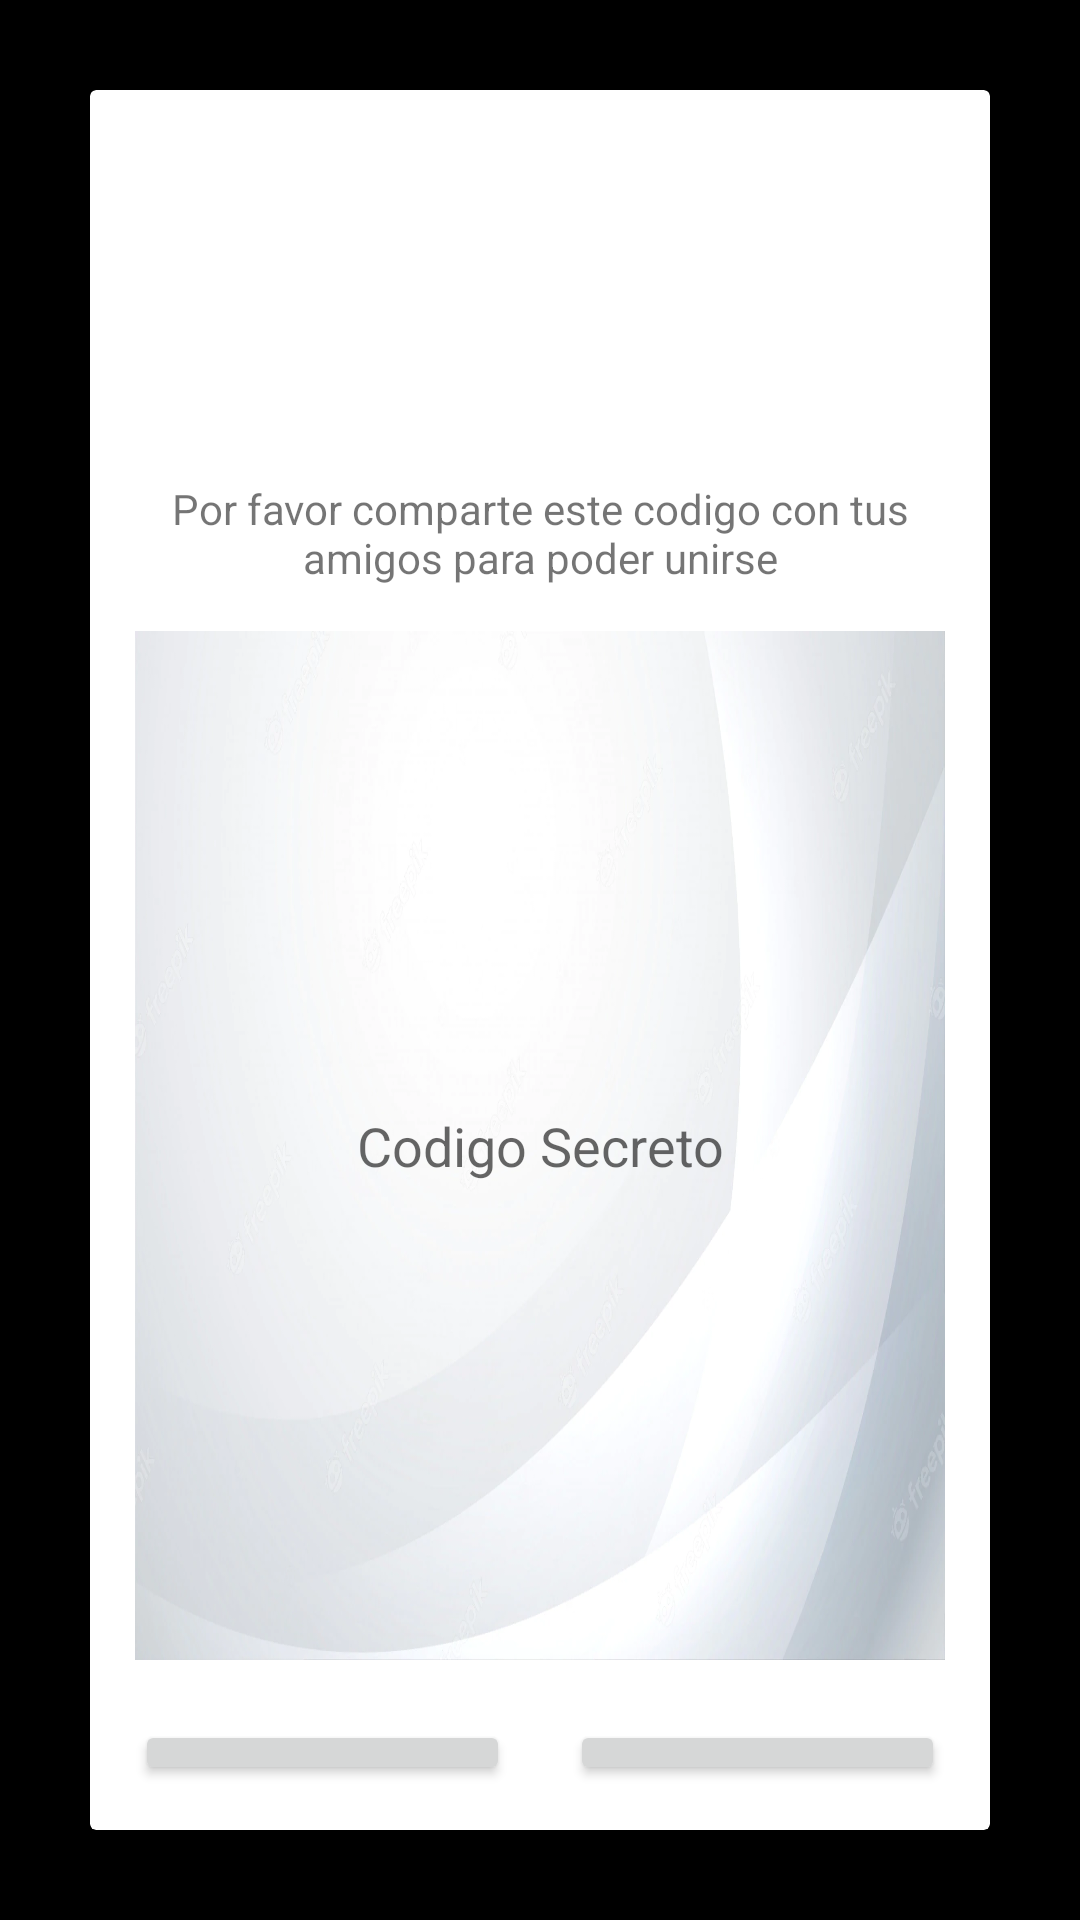

This screen was rendered from an Android layout file. Write that file and the resources it references.
<!-- AndroidManifest.xml: application theme Theme.ProyectoDISMOV -->
<!-- res/layout/activity_video_llamada.xml -->
<?xml version="1.0" encoding="utf-8"?>
<RelativeLayout xmlns:android="http://schemas.android.com/apk/res/android"
    xmlns:app="http://schemas.android.com/apk/res-auto"
    xmlns:tools="http://schemas.android.com/tools"
    android:layout_width="match_parent"
    android:layout_height="match_parent"
    tools:context=".MainActivity"
    android:background="@color/black"
    >

    <androidx.cardview.widget.CardView
        android:layout_width="match_parent"
        android:layout_height="wrap_content"


        android:layout_centerInParent="true"
        android:layout_marginStart="30dp"
        android:layout_marginTop="30dp"
        android:layout_marginEnd="30dp"
        android:layout_marginBottom="30dp"
        android:background="#3E1313">

        <LinearLayout
            android:layout_width="match_parent"
            android:layout_height="match_parent"
            android:layout_margin="5dp"
            android:orientation="vertical">

            <ImageView
                android:id="@+id/imageView3"
                android:layout_width="match_parent"
                android:layout_height="100dp"
                android:layout_margin="10dp"
                app:srcCompat="@drawable/foto1" />

            <TextView
                android:id="@+id/textView2"
                android:layout_width="match_parent"
                android:layout_height="wrap_content"
                android:layout_margin="5dp"
                android:gravity="center"
                android:text="@string/porfavor" />

            <EditText
                android:id="@+id/codeBox"
                android:layout_width="match_parent"
                android:layout_height="343dp"
                android:layout_margin="10dp"
                android:background="@drawable/fondoblanco"
                android:ems="10"
                android:gravity="center"
                android:hint="@string/codigo"
                android:inputType="textPersonName"
                android:padding="10dp" />

            <LinearLayout
                android:layout_width="match_parent"
                android:layout_height="match_parent"
                android:orientation="horizontal">

                <Button
                    android:id="@+id/joinBtn"
                    android:layout_width="match_parent"
                    android:layout_height="wrap_content"
                    android:layout_margin="10dp"
                    android:layout_weight="1"
                    android:paddingLeft="20dp"
                    android:paddingRight="20dp"
                    android:text="@string/joinbutton"
                    android:textColor="@android:color/white" />


                <Button
                    android:id="@+id/logOut"
                    android:layout_width="match_parent"
                    android:layout_height="wrap_content"
                    android:layout_margin="10dp"
                    android:layout_weight="1"
                    android:drawablePadding="20dp"
                    android:paddingLeft="20dp"
                    android:paddingRight="20dp"
                    android:text="@string/logoutbutton"
                    android:textColor="@android:color/white" />
            </LinearLayout>

        </LinearLayout>
    </androidx.cardview.widget.CardView>

    <Switch
        android:id="@+id/cleng6"
        android:layout_width="133dp"
        android:layout_height="26dp"
        android:layout_marginStart="296dp"
        android:layout_marginTop="32dp"
        android:layout_marginEnd="19dp"
        android:layout_marginBottom="12dp"
        android:text="@string/cleng6"
        android:textColor="@color/white"
        app:layout_constraintEnd_toEndOf="parent"
        app:layout_constraintHorizontal_bias="1.0"
        app:layout_constraintStart_toStartOf="parent"
        app:layout_constraintTop_toTopOf="parent" />

</RelativeLayout>
<!-- resources referenced by this layout -->
<resources>
  <color name="black">#FF000000</color>
  <color name="white">#FFFFFFFF</color>
  <!-- drawable fondoblanco: jpg bitmap (drawable, 46636 bytes) -->
  <string name="cleng6">ES/ENG</string>
  <string name="codigo">Codigo Secreto</string>
  <string name="joinbutton"> Unirse </string>
  <string name="logoutbutton">Regresar</string>
  <string name="porfavor">Por favor comparte este codigo con tus amigos para poder unirse</string>
  <style name="Theme.ProyectoDISMOV" parent="Theme.MaterialComponents.DayNight.NoActionBar">
          
          <item name="colorPrimary">@color/purple_500</item>
          <item name="colorPrimaryVariant">@color/purple_700</item>
          <item name="colorOnPrimary">@color/white</item>
          
          <item name="colorSecondary">@color/teal_200</item>
          <item name="colorSecondaryVariant">@color/teal_700</item>
          <item name="colorOnSecondary">@color/black</item>
          
          <item name="android:statusBarColor" tools:targetApi="l">@color/green</item>
          
      </style>
  <color name="purple_500">#FF6200EE</color>
  <color name="purple_700">#FF3700B3</color>
  <color name="teal_200">#FF03DAC5</color>
  <color name="teal_700">#FF018786</color>
  <color name="green">#009900</color>
</resources>
